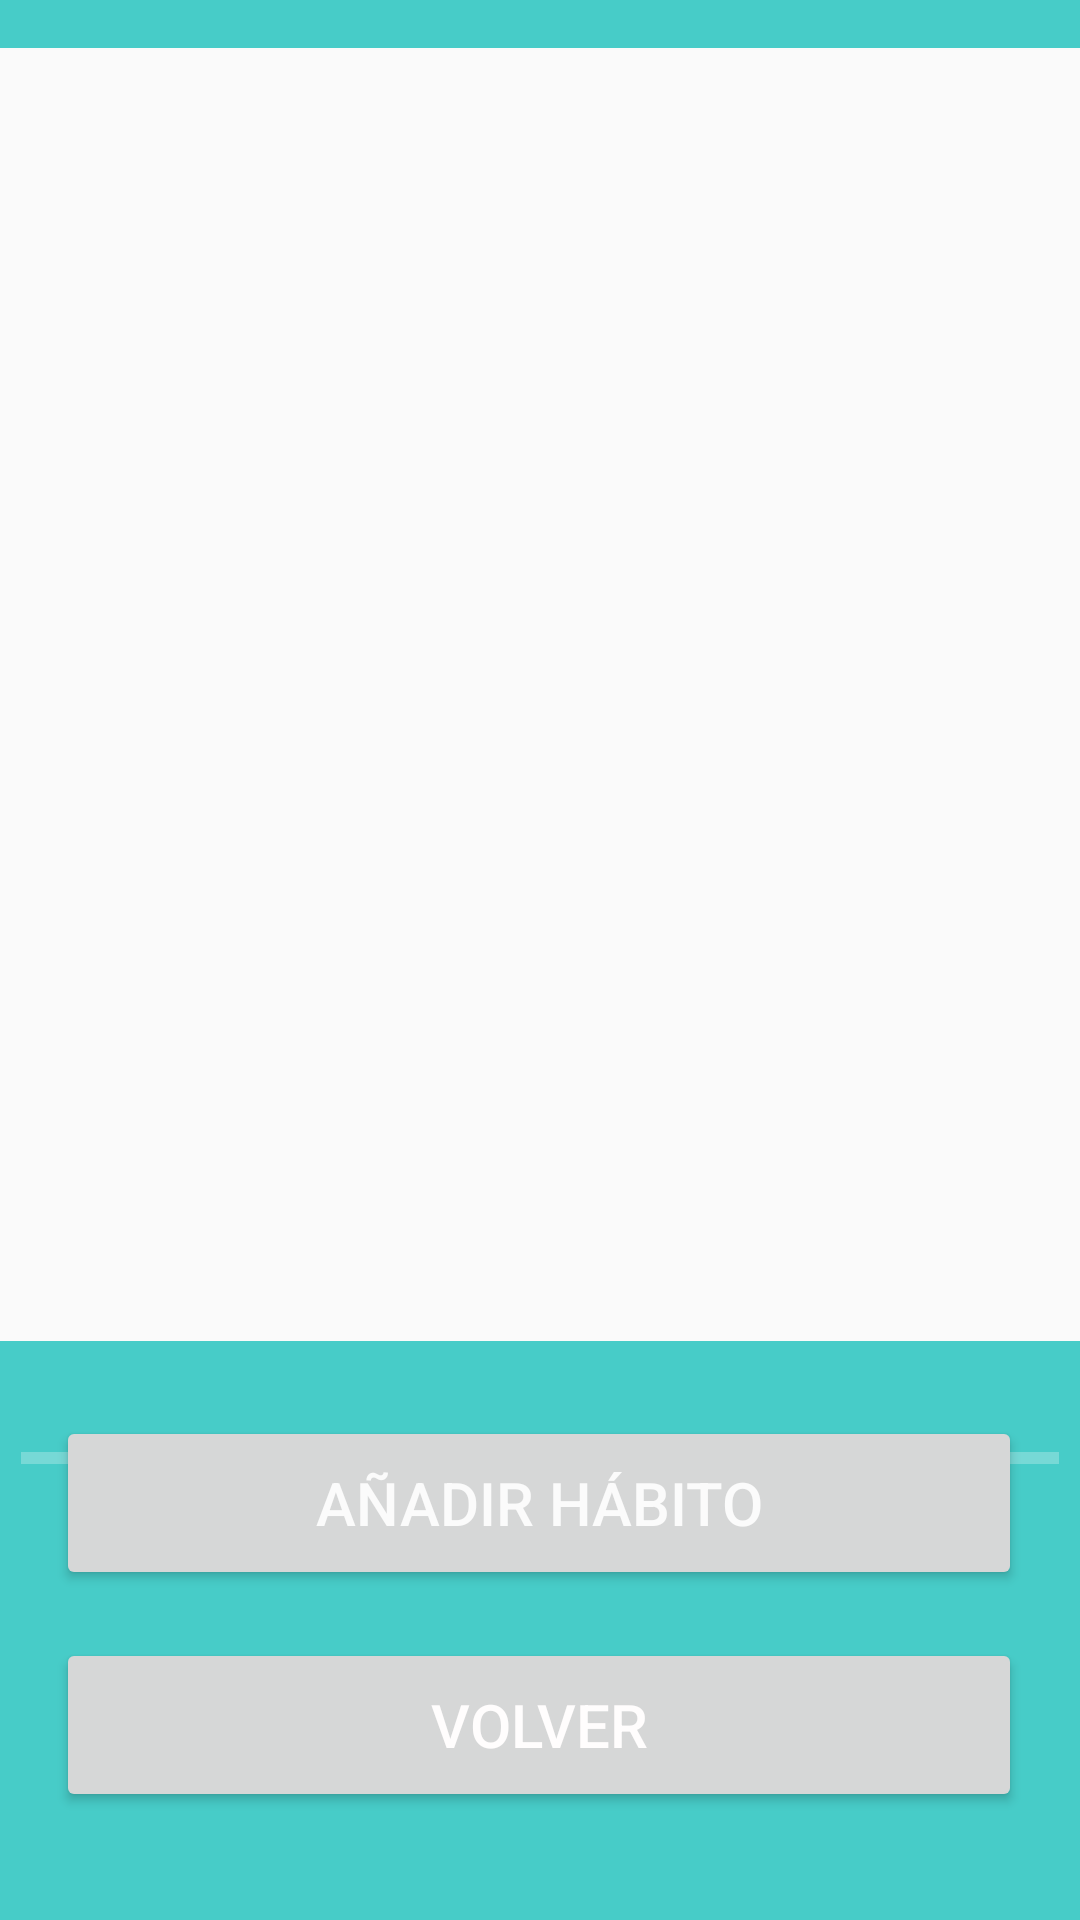

The Android layout XML behind this screen, and the referenced resources:
<!-- AndroidManifest.xml: application theme Theme.BushiDoApp -->
<!-- res/layout/activity_verhabitos.xml -->
<?xml version="1.0" encoding="utf-8"?>
<androidx.constraintlayout.widget.ConstraintLayout xmlns:android="http://schemas.android.com/apk/res/android"
    xmlns:app="http://schemas.android.com/apk/res-auto"
    xmlns:tools="http://schemas.android.com/tools"
    android:id="@+id/main"
    android:layout_width="match_parent"
    android:layout_height="match_parent"
    tools:context=".VerhabitosActivity">

    <Button
        android:id="@+id/pantallaAnadirHabitoBtn"
        android:layout_width="322dp"
        android:layout_height="58dp"
        android:layout_marginBottom="16dp"
        android:text="Añadir hábito"
        android:textColor="#FBFBFB"
        android:textSize="20sp"
        app:layout_constraintBottom_toTopOf="@+id/volverPantallaSeleccionBtn"
        app:layout_constraintEnd_toEndOf="parent"
        app:layout_constraintHorizontal_bias="0.494"
        app:layout_constraintStart_toStartOf="parent" />

    <androidx.recyclerview.widget.RecyclerView
        android:id="@+id/habitoRecyclerView"
        android:layout_width="382dp"
        android:layout_height="431dp"
        android:layout_marginTop="16dp"
        android:background="#FAFAFA"
        app:layout_constraintEnd_toEndOf="parent"
        app:layout_constraintStart_toStartOf="parent"
        app:layout_constraintTop_toTopOf="parent" />

    <Button
        android:id="@+id/volverPantallaSeleccionBtn"
        android:layout_width="322dp"
        android:layout_height="58dp"
        android:layout_marginBottom="36dp"
        android:text="Volver"
        android:textColor="#FFFDFD"
        android:textSize="20sp"
        app:layout_constraintBottom_toBottomOf="parent"
        app:layout_constraintEnd_toEndOf="parent"
        app:layout_constraintHorizontal_bias="0.494"
        app:layout_constraintStart_toStartOf="parent" />

    <ProgressBar
        android:id="@+id/progressBar"
        style="?android:attr/progressBarStyleHorizontal"
        android:layout_width="346dp"
        android:layout_height="42dp"
        android:layout_marginTop="18dp"
        android:progressTint="#E61515"
        app:layout_constraintEnd_toEndOf="parent"
        app:layout_constraintStart_toStartOf="parent"
        app:layout_constraintTop_toBottomOf="@+id/habitoRecyclerView" />
</androidx.constraintlayout.widget.ConstraintLayout>
<!-- resources referenced by this layout -->
<resources>
  <style name="Theme.BushiDoApp" parent="AppTheme.Light" />
  <style name="AppTheme.Light" parent="Theme.Material3.DayNight.NoActionBar">
          <item name="colorPrimary">@color/rojo</item>
          <item name="colorPrimaryDark">@color/rojo</item>
          <item name="colorAccent">@color/black</item>
          <item name="android:textColorPrimary">@color/white</item>
          <item name="android:textColorSecondary">@color/white</item>
          <item name="android:windowBackground">@color/azulito</item>
      </style>
  <color name="rojo">#9A2932</color>
  <color name="black">#FF000000</color>
  <color name="white">#FFFFFFFF</color>
  <color name="azulito">#47CCC8</color>
</resources>
